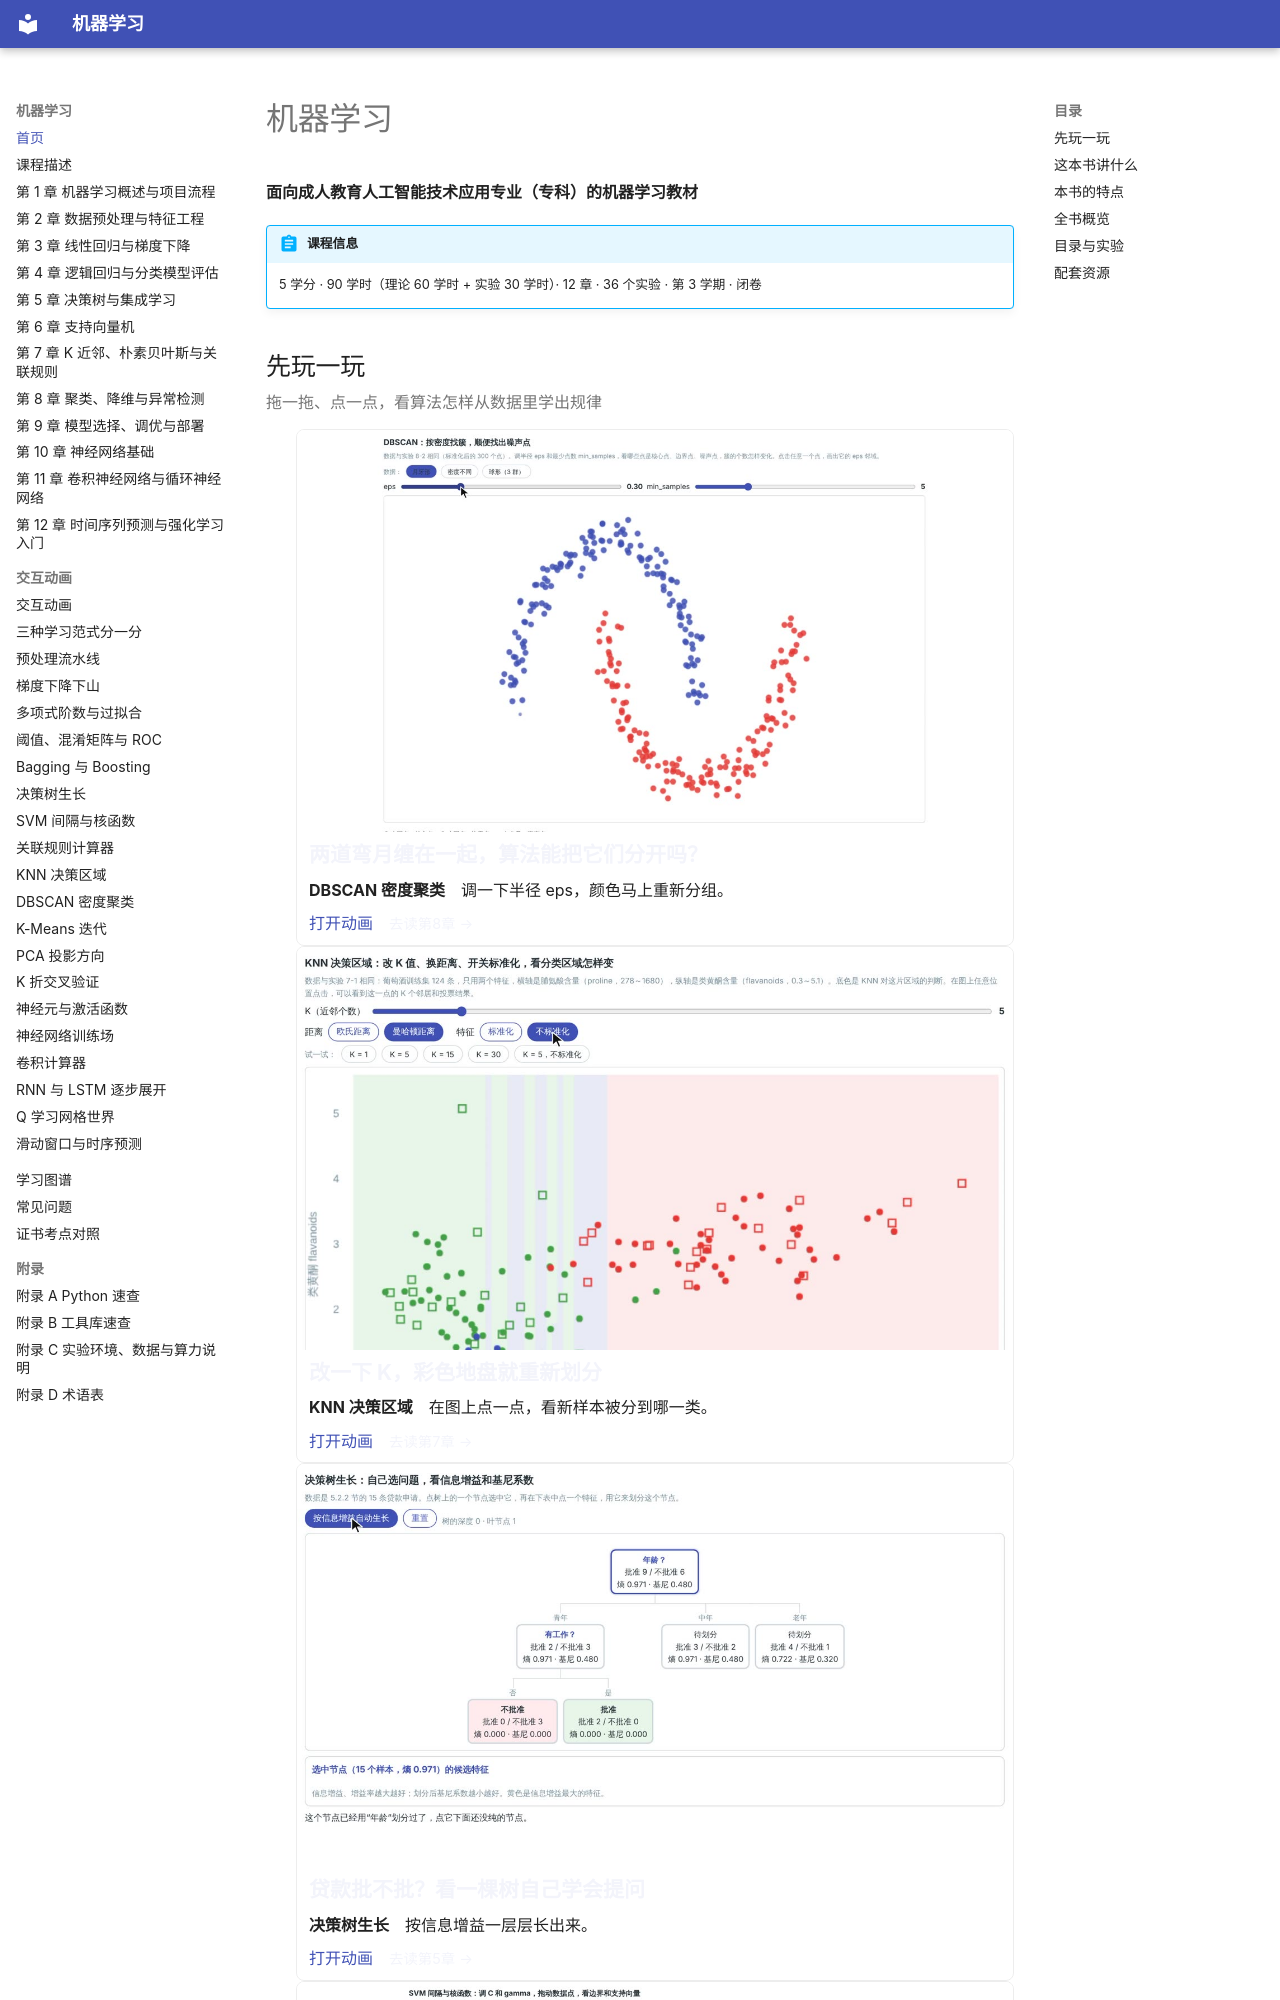

repository: MingziFu9/ml-textbook · page: index.html · generator: mkdocs

# 机器学习

**面向成人教育人工智能技术应用专业（专科）的机器学习教材**

!!! abstract "课程信息"
    5 学分 · 90 学时（理论 60 学时 + 实验 30 学时）· 12 章 · 36 个实验 · 第 3 学期 · 闭卷

<!-- showcase:start -->
## 先玩一玩

<p class="sc-tagline">拖一拖、点一点，看算法怎样从数据里学出规律</p>
